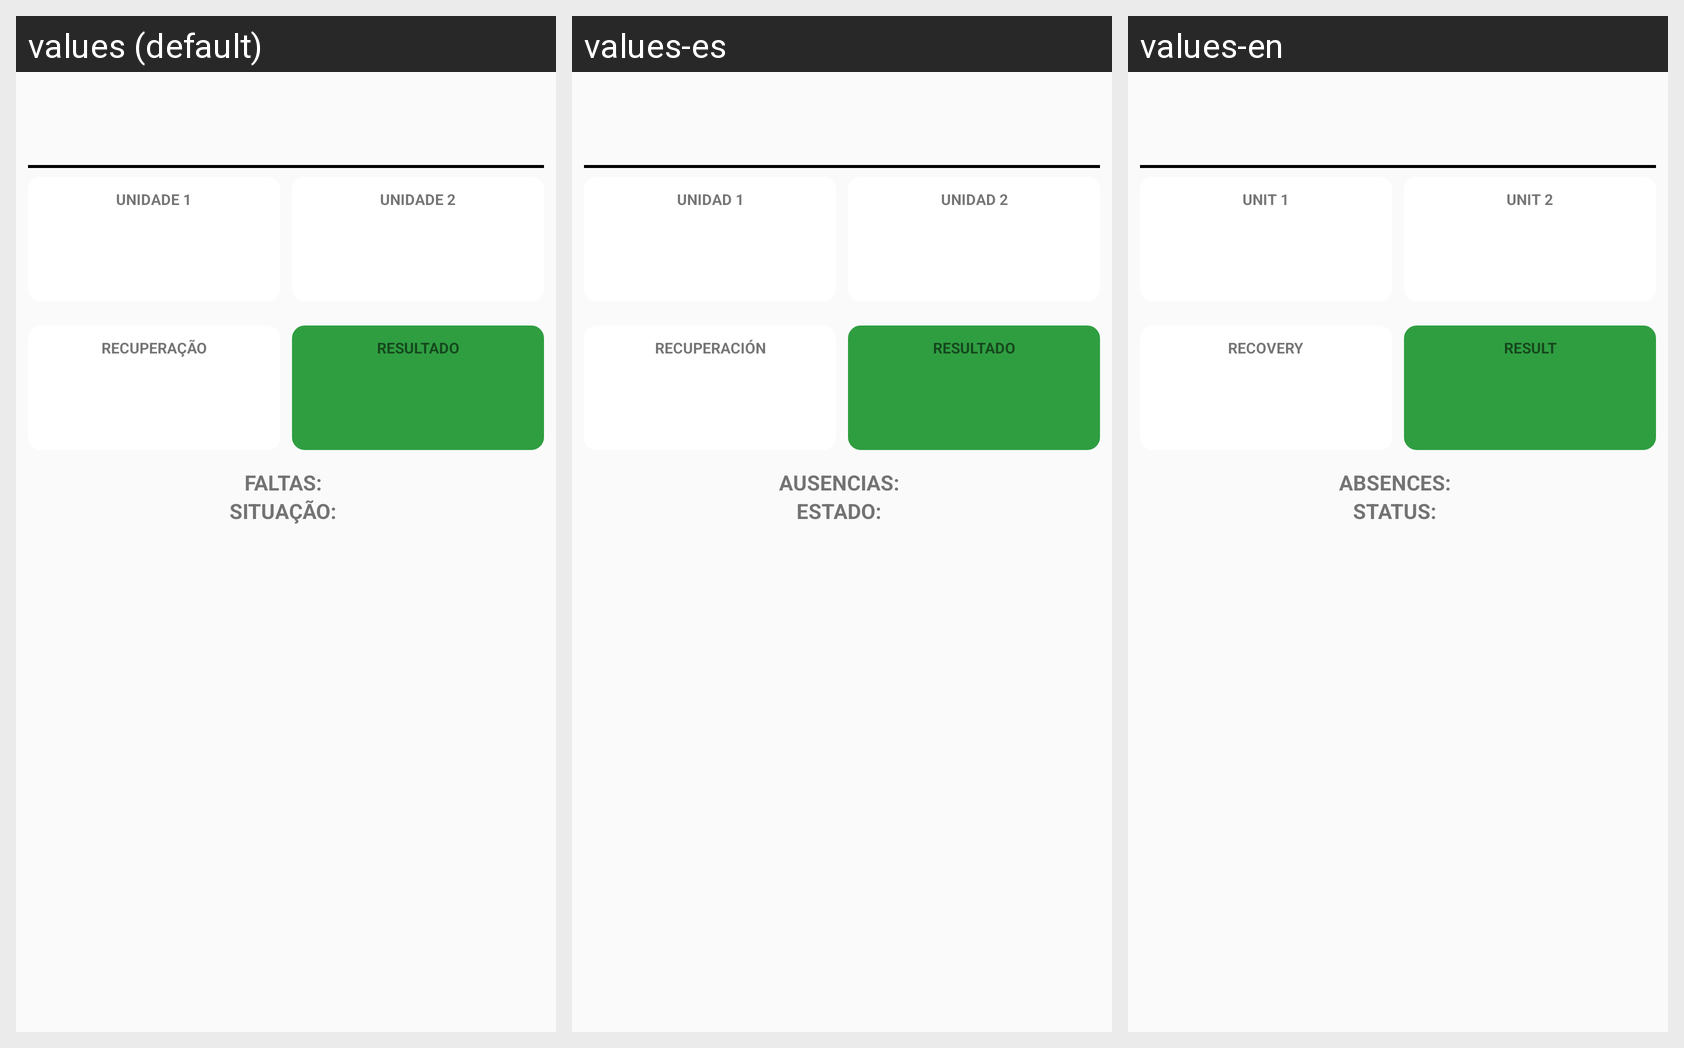

The same Android screen rendered under several of its app's locales, left to right. List the strings drawn on it with the default value and each locale's translation.
Android screen res/layout/list_notas_row.xml rendered under 3 locales, left to right: values (default), values-es, values-en. Device: Nexus 5 (rendered at 1080×1920; each locale shown at half size, 540×960, under a caption strip naming it); theme Theme.MeuIFPOA.
Strings drawn on this screen, with the default value and each locale's value (text and hints the layout hard-codes, and strings that could not be matched under every locale, appear in the picture but are not listed):

txtViewUnidade1
  values: UNIDADE 1
  values-es: UNIDAD 1
  values-en: UNIT 1

txtViewUnidade2
  values: UNIDADE 2
  values-es: UNIDAD 2
  values-en: UNIT 2

txtViewRecuperacao
  values: RECUPERAÇÃO
  values-es: RECUPERACIÓN
  values-en: RECOVERY

txtViewResultado
  values: RESULTADO
  values-es: RESULTADO
  values-en: RESULT

txtViewFaltas
  values: FALTAS:
  values-es: AUSENCIAS:
  values-en: ABSENCES:

txtViewSituacao
  values: SITUAÇÃO:
  values-es: ESTADO:
  values-en: STATUS:
